4-way image classification set "ROI" from GitHub (Raihan-Moosa/Brain-Tumor-MRI-Classification-ACML-); label vocabulary: glioma, meningioma, no tumor, pituitary tumor.

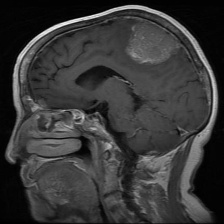
Label: meningioma

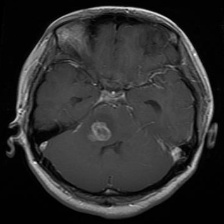
Label: glioma

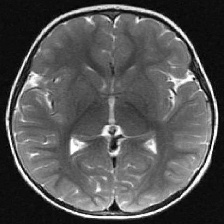
Label: no tumor

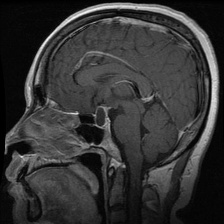
Label: pituitary tumor

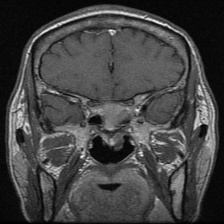
Label: pituitary tumor

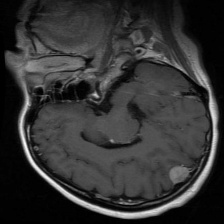
Label: meningioma
